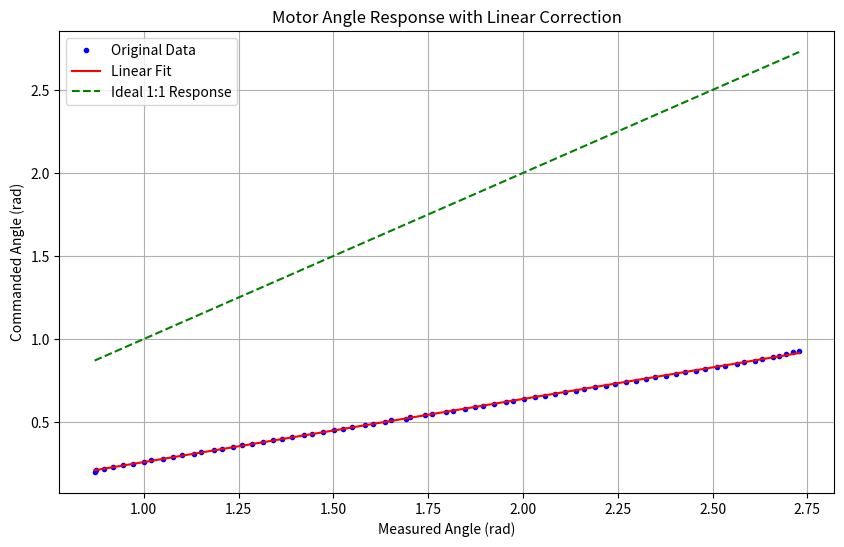

This chart was generated by the following Python code:
#!/usr/bin/env nix-shell
#!nix-shell -i python3 -p "python39.withPackages(ps: with ps; [ matplotlib numpy ])"

import matplotlib.pyplot as plt
import numpy as np

# Store original LUT data
# link1, link2
#LUT = {-0.43: 3.742822992146237, -0.42: 3.708339059641443, -0.41: 3.6709551986261904, -0.4: 3.6241780909140195, -0.39: 3.592720170767964, -0.38: 3.5417822960625274, -0.37: 3.5130351786545084, -0.36: 3.467581951349287, -0.35: 3.4317741384375435, -0.34: 3.389725175035902, -0.33: 3.345217576592786, -0.32: 3.3107966860121314, -0.31: 3.2678020937483847, -0.3: 3.219259812160283, -0.29: 3.188999688572895, -0.28: 3.1453116351436035, -0.27: 3.0990388628245555, -0.26: 3.0660679364991306, -0.25: 3.014814852172992, -0.24: 2.983419973951077, -0.23: 2.93405814734915, -0.22: 2.8974938313477225, -0.21: 2.8561383291116256, -0.2: 2.8113785629719477, -0.19: 2.7724186538531854, -0.18: 2.731567487010212, -0.17: 2.6795578995943883, -0.16: 2.645893512103419, -0.15: 2.6066183933639553, -0.14: 2.5589586987138184, -0.13: 2.5068230274497143, -0.12: 2.4870278632696317, -0.11: 2.4381073301366873, -0.1: 2.3890607131554624, -0.09: 2.352244229457474, -0.08: 2.303512822096951, -0.07: 2.263670326040223, -0.06: 2.216325841010789, -0.05: 2.1793832734645195, -0.04: 2.127499769896977, -0.03: 2.0933310470128843, -0.02: 2.0428975077005713, -0.01: 2.008791826740619, 0.0: 1.9583582874283056, 0.01: 1.9228026422131246, 0.02: 1.871549557886986, 0.03: 1.8341026549475932, 0.04: 1.7947014523598483, 0.05: 1.7420614457026211, 0.06: 1.7007059434665242, 0.07: 1.6623764535891659, 0.08: 1.610555991945764, 0.09: 1.5739916759443366, 0.1: 1.5248189751148309, 0.11: 1.4881916171892633, 0.12: 1.4383254551942133, 0.13: 1.4028328519031725, 0.14: 1.3496885098528224, 0.15: 1.3155828288928704, 0.16: 1.2704448112083497, 0.17: 1.2314218601654474, 0.18: 1.1831317462739073, 0.19: 1.1366698481824384, 0.2: 1.0974577713671145, 0.21: 1.0423591296684123, 0.22: 1.0189075338881863, 0.23: 0.9726978034932792, 0.24: 0.9196165033670692, 0.25: 0.8828630615932207, 0.26: 0.8395532597087716, 0.27: 0.7984499251692361, 0.28: 0.7509793562915211, 0.29: 0.7216018196420986, 0.3: 0.667637932577923, 0.31: 0.6279845622936167, 0.32: 0.585746473119554, 0.33: 0.5413019166005777, 0.34: 0.4921922576952127, 0.35: 0.46350818221133433, 0.36: 0.4114355528713705, 0.37: 0.37008005063527355, 0.38: 0.3390003820340603, 0.39: 0.28661254307339473, 0.4: 0.25351553289968914, 0.41: 0.19942556198723274, 0.42: 0.17055236073093338, 0.43: 0.11501242556324827, 0.44: 0.08229366693438472, 0.45: 0.03747085887056617, 0.46: -0.0019303437171787339, 0.47: -0.044420600587802915, 0.48: -0.0859652285963209, 0.49: -0.1158471006388667}
LUT = {0.2: 0.8706693843015589, 0.21: 0.8731700238093675, 0.22: 0.8960037321019801, 0.23: 0.9182225290402135, 0.24: 0.9458525458969834, 0.25: 0.970735958704193, 0.26: 1.0018094791454863, 0.27: 1.0200518493254012, 0.28: 1.051412328398738, 0.29: 1.0784274339011286, 0.3: 1.1004822544781943, 0.31: 1.1333185208020409, 0.32: 1.152339778697503, 0.33: 1.1854220095631012, 0.34: 1.207271859688707, 0.35: 1.236336669705695, 0.36: 1.2586784489148042, 0.37: 1.2860625012298226, 0.38: 1.3158652048720654, 0.39: 1.3398467476928524, 0.4: 1.3646071782291862, 0.41: 1.3911303546480738, 0.42: 1.422162880999075, 0.43: 1.4433978197703017, 0.44: 1.4731595293222528, 0.45: 1.5023473216101166, 0.46: 1.5261648880697358, 0.47: 1.5501464308905226, 0.48: 1.582613750401742, 0.49: 1.6038486891729686, 0.5: 1.6351681741560136, 0.51: 1.6524266861689219, 0.52: 1.692190953752107, 0.53: 1.7032183640406398, 0.54: 1.7426546789014894, 0.55: 1.7596262322823542, 0.56: 1.795987990371308, 0.57: 1.8150092482667697, 0.58: 1.8472715973265292, 0.59: 1.872236998314323, 0.6: 1.8951526947875192, 0.61: 1.9241355166239233, 0.62: 1.954799096162297, 0.63: 1.9749681885859336, 0.64: 2.0040329986029213, 0.65: 2.03248289726553, 0.66: 2.057817245065951, 0.67: 2.0837665042207516, 0.68: 2.1115604974386892, 0.69: 2.140133378372174, 0.7: 2.160712411698729, 0.71: 2.1899821921671774, 0.72: 2.2187190494618294, 0.73: 2.242536615921449, 0.74: 2.2719703727510643, 0.75: 2.2982885787184917, 0.76: 2.3234179560674533, 0.77: 2.346948563895029, 0.78: 2.3771202143498993, 0.79: 2.4030284794144077, 0.8: 2.4282398449439526, 0.81: 2.4572226667803565, 0.82: 2.4805892982467648, 0.83: 2.5110889014239706, 0.84: 2.53195489338257, 0.85: 2.564586189254957, 0.86: 2.583484464879543, 0.87: 2.611155475826605, 0.88: 2.6293568519162274, 0.89: 2.6600204314546017, 0.9: 2.6749832744111606, 0.91: 2.692323774604653, 0.92: 2.7114270206806985, 0.93: 2.7282345977003954}

# Extract data from dictionary
commanded_angles = np.array(list(LUT.keys()))
measured_angles = np.array(list(LUT.values()))

# Fit a linear equation
coeffs = np.polyfit(measured_angles, commanded_angles, 1)
slope, intercept = coeffs

# Create smooth curve for plotting
x_smooth = np.linspace(min(measured_angles), max(measured_angles), 200)
y_smooth = slope * x_smooth + intercept

# Print the correction equation
print("\nLinear correction equation:")
print(f"commanded = {slope:.6f}*measured + {intercept:.6f}")

# Create the plot
plt.figure(figsize=(10, 6))
plt.plot(measured_angles, commanded_angles, 'b.', label='Original Data')
plt.plot(x_smooth, y_smooth, 'r-', label='Linear Fit')
plt.plot(measured_angles, measured_angles, 'g--', label='Ideal 1:1 Response')

plt.xlabel('Measured Angle (rad)')
plt.ylabel('Commanded Angle (rad)')
plt.title('Motor Angle Response with Linear Correction')
plt.grid(True)
plt.legend()

# Display the plot
plt.show()
